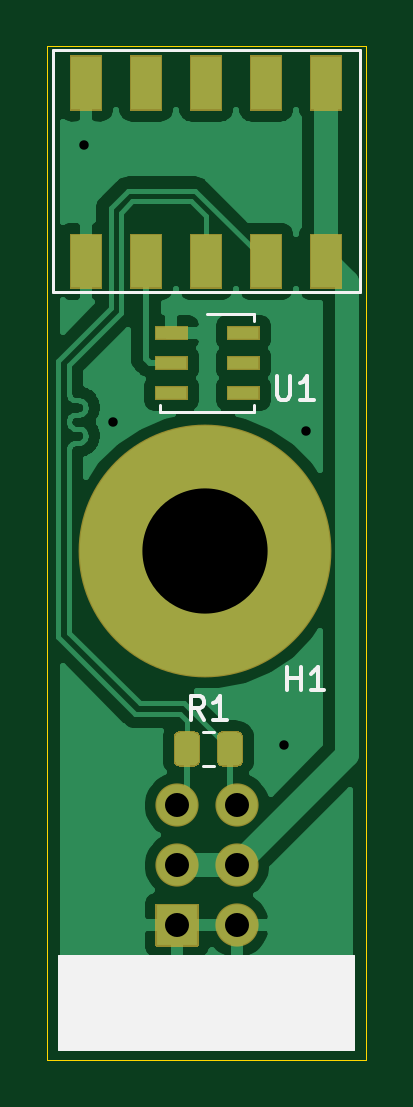
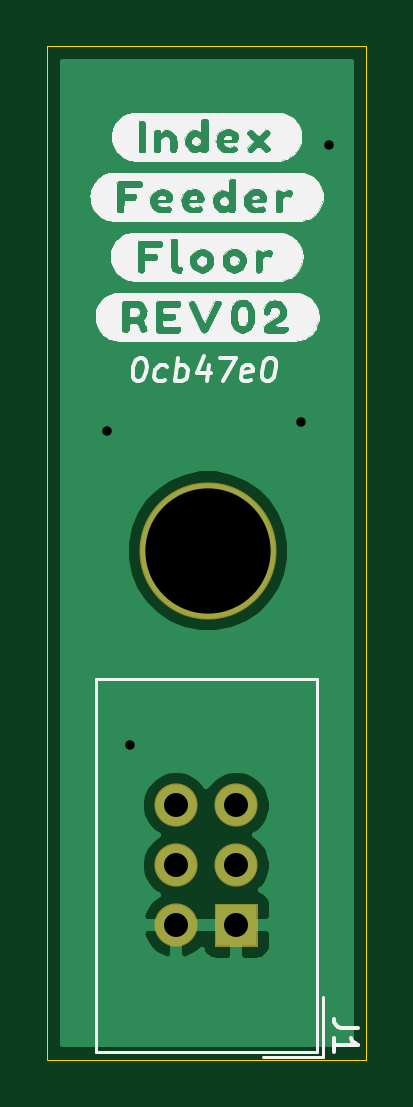
Circuit board: 8 layer files. Board 13.5 x 42.9 mm.
- drill: feederFloor-drill.drl (447 bytes)
- bottom_copper: feederFloor.GBL (9976 bytes)
- bottom_silk: feederFloor.GBO (60210 bytes)
- bottom_mask: feederFloor.GBS (1068 bytes)
- outline: feederFloor.GKO (758 bytes)
- top_copper: feederFloor.GTL (38112 bytes)
- top_silk: feederFloor.GTO (2660 bytes)
- top_mask: feederFloor.GTS (7138 bytes)

=== drill: feederFloor-drill.drl ===
M48
; DRILL file {KiCad 5.1.9+dfsg1-1~bpo10+1} date Mon Apr 19 22:57:06 2021
; FORMAT={-:-/ absolute / inch / decimal}
; #@! TF.CreationDate,2021-04-19T22:57:06+00:00
; #@! TF.GenerationSoftware,Kicad,Pcbnew,5.1.9+dfsg1-1~bpo10+1
FMAT,2
INCH
T1C0.0157
T2C0.0400
T3C0.2087
%
G90
G05
T1
X7.3457Y-0.952
X7.3925Y-1.4134
X7.678Y-1.9512
X7.7157Y-1.4283
T2
X7.5Y-2.052
X7.5Y-2.152
X7.5Y-2.252
X7.6Y-2.052
X7.6Y-2.152
X7.6Y-2.252
T3
X7.5472Y-1.628
T0
M30

=== bottom_copper: feederFloor.GBL (9976 bytes, source omitted) ===
=== bottom_silk: feederFloor.GBO (60210 bytes, source omitted) ===
=== bottom_mask: feederFloor.GBS ===
G04 #@! TF.GenerationSoftware,KiCad,Pcbnew,5.1.9+dfsg1-1~bpo10+1*
G04 #@! TF.CreationDate,2021-04-19T22:57:06+00:00*
G04 #@! TF.ProjectId,feederFloor,66656564-6572-4466-9c6f-6f722e6b6963,rev?*
G04 #@! TF.SameCoordinates,Original*
G04 #@! TF.FileFunction,Soldermask,Bot*
G04 #@! TF.FilePolarity,Negative*
%FSLAX46Y46*%
G04 Gerber Fmt 4.6, Leading zero omitted, Abs format (unit mm)*
G04 Created by KiCad (PCBNEW 5.1.9+dfsg1-1~bpo10+1) date 2021-04-19 22:57:06*
%MOMM*%
%LPD*%
G01*
G04 APERTURE LIST*
%ADD10C,5.802000*%
%ADD11O,1.829200X1.829200*%
G04 APERTURE END LIST*
D10*
X191700000Y-41350000D03*
D11*
X193040000Y-52120000D03*
X190500000Y-52120000D03*
X193040000Y-54660000D03*
X190500000Y-54660000D03*
X193040000Y-57200000D03*
G36*
G01*
X189585400Y-58063600D02*
X189585400Y-56336400D01*
G75*
G02*
X189636400Y-56285400I51000J0D01*
G01*
X191363600Y-56285400D01*
G75*
G02*
X191414600Y-56336400I0J-51000D01*
G01*
X191414600Y-58063600D01*
G75*
G02*
X191363600Y-58114600I-51000J0D01*
G01*
X189636400Y-58114600D01*
G75*
G02*
X189585400Y-58063600I0J51000D01*
G01*
G37*
M02*

=== outline: feederFloor.GKO ===
G04 #@! TF.GenerationSoftware,KiCad,Pcbnew,5.1.9+dfsg1-1~bpo10+1*
G04 #@! TF.CreationDate,2021-04-19T22:57:06+00:00*
G04 #@! TF.ProjectId,feederFloor,66656564-6572-4466-9c6f-6f722e6b6963,rev?*
G04 #@! TF.SameCoordinates,Original*
G04 #@! TF.FileFunction,Profile,NP*
%FSLAX46Y46*%
G04 Gerber Fmt 4.6, Leading zero omitted, Abs format (unit mm)*
G04 Created by KiCad (PCBNEW 5.1.9+dfsg1-1~bpo10+1) date 2021-04-19 22:57:06*
%MOMM*%
%LPD*%
G01*
G04 APERTURE LIST*
G04 #@! TA.AperFunction,Profile*
%ADD10C,0.050000*%
G04 #@! TD*
G04 APERTURE END LIST*
D10*
X185000000Y-20000000D02*
X185000000Y-62900000D01*
X198500000Y-20000000D02*
X185000000Y-20000000D01*
X198500000Y-62900000D02*
X198500000Y-20000000D01*
X185000000Y-62900000D02*
X198500000Y-62900000D01*
M02*

=== top_copper: feederFloor.GTL (38112 bytes, source omitted) ===
=== top_silk: feederFloor.GTO ===
G04 #@! TF.GenerationSoftware,KiCad,Pcbnew,5.1.9+dfsg1-1~bpo10+1*
G04 #@! TF.CreationDate,2021-04-19T22:57:06+00:00*
G04 #@! TF.ProjectId,feederFloor,66656564-6572-4466-9c6f-6f722e6b6963,rev?*
G04 #@! TF.SameCoordinates,Original*
G04 #@! TF.FileFunction,Legend,Top*
G04 #@! TF.FilePolarity,Positive*
%FSLAX46Y46*%
G04 Gerber Fmt 4.6, Leading zero omitted, Abs format (unit mm)*
G04 Created by KiCad (PCBNEW 5.1.9+dfsg1-1~bpo10+1) date 2021-04-19 22:57:06*
%MOMM*%
%LPD*%
G01*
G04 APERTURE LIST*
%ADD10C,0.100000*%
%ADD11C,0.120000*%
%ADD12C,0.150000*%
G04 APERTURE END LIST*
D10*
G36*
X198000000Y-62500000D02*
G01*
X185500000Y-62500000D01*
X185500000Y-58500000D01*
X198000000Y-58500000D01*
X198000000Y-62500000D01*
G37*
X198000000Y-62500000D02*
X185500000Y-62500000D01*
X185500000Y-58500000D01*
X198000000Y-58500000D01*
X198000000Y-62500000D01*
D11*
X192057064Y-50475000D02*
X191602936Y-50475000D01*
X192057064Y-49005000D02*
X191602936Y-49005000D01*
X185230900Y-30413500D02*
X198230900Y-30413500D01*
X198230900Y-30413500D02*
X198230900Y-20163500D01*
X198230900Y-20163500D02*
X185230900Y-20163500D01*
X185230900Y-20163500D02*
X185230900Y-30413500D01*
X193780000Y-35195000D02*
X193780000Y-35480000D01*
X189800000Y-35480000D02*
X193780000Y-35480000D01*
X189800000Y-35195000D02*
X189800000Y-35480000D01*
X193780000Y-31320000D02*
X193780000Y-31605000D01*
X191790000Y-31320000D02*
X193780000Y-31320000D01*
D12*
X195168095Y-47262380D02*
X195168095Y-46262380D01*
X195168095Y-46738571D02*
X195739523Y-46738571D01*
X195739523Y-47262380D02*
X195739523Y-46262380D01*
X196739523Y-47262380D02*
X196168095Y-47262380D01*
X196453809Y-47262380D02*
X196453809Y-46262380D01*
X196358571Y-46405238D01*
X196263333Y-46500476D01*
X196168095Y-46548095D01*
X191663333Y-48502380D02*
X191330000Y-48026190D01*
X191091904Y-48502380D02*
X191091904Y-47502380D01*
X191472857Y-47502380D01*
X191568095Y-47550000D01*
X191615714Y-47597619D01*
X191663333Y-47692857D01*
X191663333Y-47835714D01*
X191615714Y-47930952D01*
X191568095Y-47978571D01*
X191472857Y-48026190D01*
X191091904Y-48026190D01*
X192615714Y-48502380D02*
X192044285Y-48502380D01*
X192330000Y-48502380D02*
X192330000Y-47502380D01*
X192234761Y-47645238D01*
X192139523Y-47740476D01*
X192044285Y-47788095D01*
X194728095Y-33952380D02*
X194728095Y-34761904D01*
X194775714Y-34857142D01*
X194823333Y-34904761D01*
X194918571Y-34952380D01*
X195109047Y-34952380D01*
X195204285Y-34904761D01*
X195251904Y-34857142D01*
X195299523Y-34761904D01*
X195299523Y-33952380D01*
X196299523Y-34952380D02*
X195728095Y-34952380D01*
X196013809Y-34952380D02*
X196013809Y-33952380D01*
X195918571Y-34095238D01*
X195823333Y-34190476D01*
X195728095Y-34238095D01*
M02*

=== top_mask: feederFloor.GTS (7138 bytes, source omitted) ===
